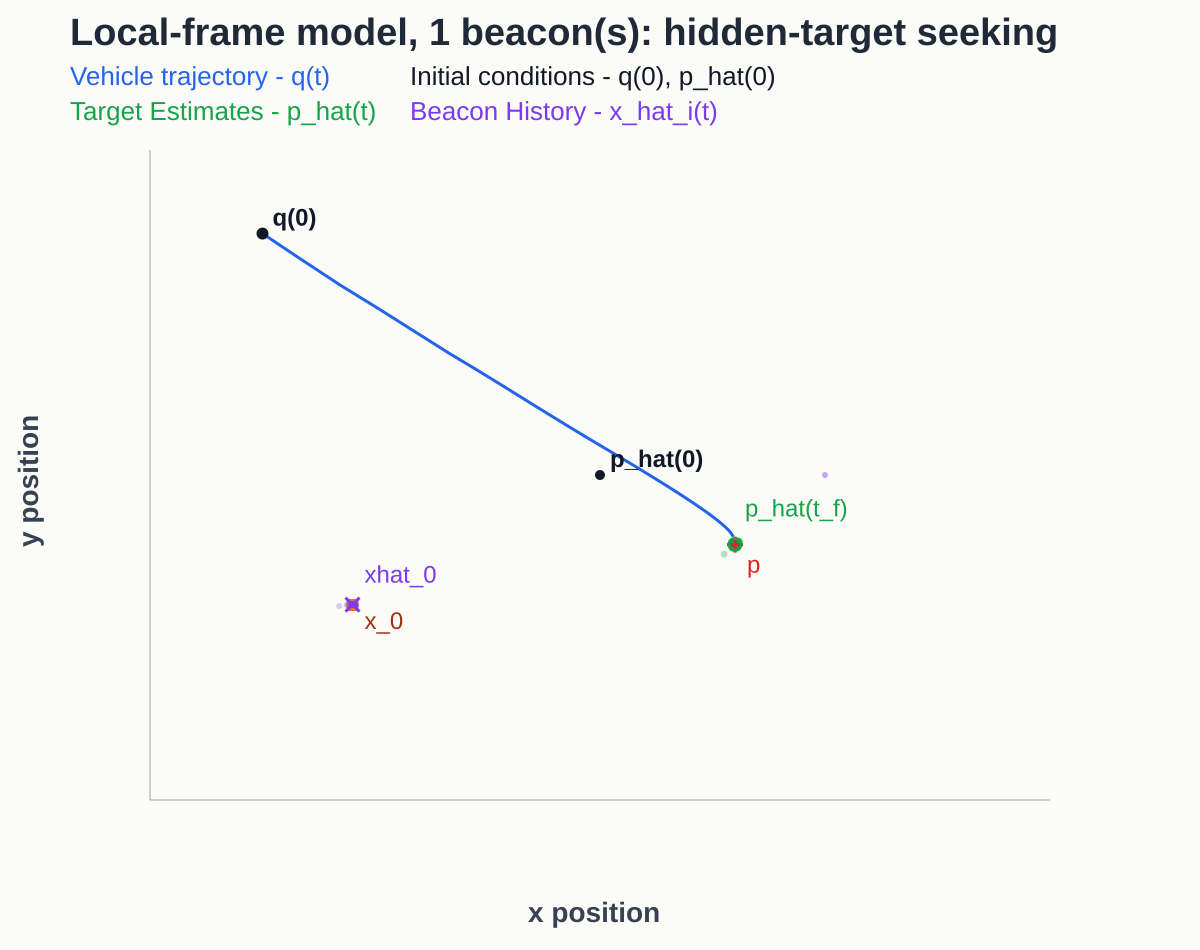

Data behind this chart, as committed beside it:
step, robot_x, robot_y, target_estimate_x, target_estimate_y, target_error, goal_error, beacon_position_rmse, beacon_yaw_rmse, cost, spread, sigma_min, excitation_norm2, retriggered, estimate_ready
0, -3, 2.6, 0.00000000, 0.00000000, 1.415, 5.372, 4.427, 0.75, 0.00000000, 0.00000000, , 0.00000000, 0, 0
1, -2.692, 2.35, 0.00000000, 0.00000000, 1.415, 4.976, 4.427, 0.75, 0.00000000, 0.00000000, 0.00000000, 0.0625, 1, 0
2, -2.308, 2.044, 1.103, -0.8529, 0.1412, 4.484, 0.1187, 0.02937, 2.342, 0.07858, 2.461, 0.0625, 1, 1
3, -1.951, 1.778, 1.208, -0.7417, 0.01169, 4.039, 0.001862, 0.0001261, 3.197, 0.396, 5.867, 0.05769, 0, 1
4, -1.632, 1.533, 1.175, -0.7863, 0.04387, 3.638, 0.04912, 0.0125, 5.626, 1.01, 9.657, 0.05326, 0, 1
5, -1.345, 1.314, 1.177, -0.7811, 0.03839, 3.277, 0.04522, 0.01056, 8.523, 1.943, 13.75, 0.04916, 0, 1
6, -1.081, 1.122, 1.228, -0.7158, 0.04385, 2.951, 0.02446, 0.007432, 16.45, 3.195, 18.08, 0.04538, 0, 1
7, -0.8454, 0.9462, 1.21, -0.7461, 0.01108, 2.657, 0.002641, 0.0002999, 18.55, 4.751, 22.23, 0.0419, 0, 1
8, -0.6336, 0.7864, 1.202, -0.7592, 0.009355, 2.392, 0.01145, 0.003395, 19.21, 6.588, 26.48, 0.03867, 0, 1
9, -0.4422, 0.6433, 1.21, -0.7485, 0.009779, 2.154, 0.003674, 0.00097, 20.07, 8.678, 30.91, 0.0357, 0, 1
10, -0.2692, 0.5151, 1.217, -0.7403, 0.01928, 1.939, 0.00631, 0.001829, 21.28, 10.99, 35.46, 0.03296, 0, 1
11, -0.1128, 0.4005, 1.224, -0.7296, 0.03165, 1.746, 0.01475, 0.00456, 22.18, 13.48, 40.14, 0.03042, 0, 1
12, 0.0291, 0.2984, 1.236, -0.7169, 0.04892, 1.572, 0.03048, 0.009044, 26.23, 16.13, 44.91, 0.02808, 0, 1
13, 0.1564, 0.2064, 1.233, -0.717, 0.04665, 1.416, 0.02764, 0.008376, 27.53, 18.91, 49.72, 0.02592, 0, 1
14, 0.2714, 0.1238, 1.239, -0.7119, 0.05457, 1.275, 0.03388, 0.0104, 30.43, 21.77, 54.53, 0.02393, 0, 1
15, 0.3737, 0.0482, 1.229, -0.7233, 0.03963, 1.149, 0.02428, 0.007135, 35.67, 24.71, 59.24, 0.02209, 0, 1
16, 0.4653, -0.02018, 1.225, -0.7253, 0.03543, 1.036, 0.01855, 0.005701, 39.99, 27.69, 63.93, 0.02039, 0, 1
17, 0.5476, -0.08183, 1.227, -0.7246, 0.03707, 0.9338, 0.02113, 0.006335, 41.27, 30.69, 68.49, 0.01882, 0, 1
18, 0.6213, -0.1378, 1.225, -0.7277, 0.03367, 0.8424, 0.01963, 0.005877, 44.1, 33.69, 72.92, 0.01738, 0, 1
19, 0.6873, -0.1887, 1.224, -0.7318, 0.03036, 0.7602, 0.01787, 0.00509, 46.87, 36.68, 77.18, 0.01604, 0, 1
20, 0.746, -0.235, 1.221, -0.7357, 0.02516, 0.6865, 0.01443, 0.003901, 48.58, 39.64, 81.32, 0.01481, 0, 1
21, 0.7985, -0.2769, 1.22, -0.7355, 0.02454, 0.6205, 0.01384, 0.003727, 49.1, 42.57, 85.34, 0.01367, 0, 1
22, 0.8455, -0.3149, 1.219, -0.7364, 0.02372, 0.5613, 0.01305, 0.003464, 49.27, 45.44, 89.18, 0.01262, 0, 1
23, 0.8873, -0.3492, 1.218, -0.7365, 0.02277, 0.5083, 0.01283, 0.00328, 51.51, 48.27, 92.89, 0.01165, 0, 1
24, 0.9246, -0.3804, 1.217, -0.7382, 0.0204, 0.4609, 0.01126, 0.002724, 52.17, 51.03, 96.44, 0.01075, 0, 1
25, 0.9575, -0.409, 1.213, -0.741, 0.01606, 0.4185, 0.008729, 0.001767, 55.76, 53.72, 99.83, 0.009926, 0, 1
26, 0.9868, -0.435, 1.214, -0.7426, 0.01556, 0.3803, 0.007695, 0.001249, 58.78, 56.34, 103.1, 0.009163, 0, 1
27, 1.013, -0.4587, 1.21, -0.7432, 0.01248, 0.3464, 0.005536, 0.0006141, 63.05, 58.89, 106.2, 0.008458, 0, 1
28, 1.035, -0.4802, 1.208, -0.7436, 0.01046, 0.316, 0.003999, 0.00009826, 67.16, 61.37, 109.2, 0.007808, 0, 1
29, 1.056, -0.4997, 1.208, -0.743, 0.01088, 0.289, 0.004029, 0.00009385, 67.77, 63.76, 112.1, 0.007208, 0, 1
30, 1.073, -0.5176, 1.206, -0.7449, 0.008099, 0.2647, 0.003868, 0.0006365, 70.06, 66.08, 114.8, 0.006654, 0, 1
31, 1.089, -0.5339, 1.206, -0.7456, 0.007502, 0.2429, 0.003952, 0.0009247, 70.59, 68.33, 117.4, 0.006142, 0, 1
32, 1.103, -0.5488, 1.208, -0.7454, 0.009536, 0.2232, 0.003795, 0.0002225, 76.65, 70.49, 119.9, 0.00567, 0, 1
33, 1.116, -0.5623, 1.209, -0.7444, 0.01101, 0.2057, 0.004831, 0.0003813, 78.62, 72.59, 122.3, 0.005234, 0, 1
34, 1.127, -0.5747, 1.208, -0.7445, 0.009897, 0.1901, 0.004553, 0.0002818, 79.99, 74.61, 124.6, 0.004832, 0, 1
35, 1.136, -0.5861, 1.205, -0.7466, 0.006026, 0.1759, 0.003714, 0.0004276, 86.75, 76.56, 126.8, 0.00446, 0, 1
36, 1.144, -0.5967, 1.205, -0.7473, 0.005276, 0.1631, 0.003772, 0.0007458, 87.4, 78.44, 128.9, 0.004117, 0, 1
37, 1.151, -0.6065, 1.203, -0.7483, 0.003606, 0.1516, 0.004161, 0.001143, 88.65, 80.25, 130.8, 0.003801, 0, 1
38, 1.157, -0.6155, 1.203, -0.7478, 0.004038, 0.1411, 0.003584, 0.0006954, 92.22, 82, 132.8, 0.003508, 0, 1
39, 1.163, -0.6238, 1.203, -0.7482, 0.003657, 0.1317, 0.003552, 0.0007822, 92.4, 83.69, 134.6, 0.003239, 0, 1
40, 1.167, -0.6314, 1.203, -0.7484, 0.003732, 0.123, 0.003591, 0.0008304, 92.87, 85.31, 136.3, 0.00299, 0, 1
41, 1.171, -0.6384, 1.204, -0.7477, 0.004808, 0.1152, 0.003604, 0.0003744, 95.04, 86.88, 138.1, 0.00276, 0, 1
42, 1.175, -0.6449, 1.204, -0.7477, 0.004654, 0.1081, 0.003547, 0.0004411, 95.17, 88.39, 139.7, 0.002548, 0, 1
43, 1.178, -0.651, 1.204, -0.7485, 0.004181, 0.1015, 0.003433, 0.0005333, 96.53, 89.84, 141.2, 0.002352, 0, 1
44, 1.18, -0.6565, 1.204, -0.7475, 0.004381, 0.09552, 0.003625, 0.0003491, 98.69, 91.24, 142.7, 0.002171, 0, 1
45, 1.183, -0.6617, 1.204, -0.7482, 0.004313, 0.08997, 0.003387, 0.0005503, 102.3, 92.6, 144.1, 0.002004, 0, 1
46, 1.185, -0.6665, 1.205, -0.7475, 0.00551, 0.08489, 0.00394, 0.000197, 104.2, 93.9, 145.4, 0.00185, 0, 1
47, 1.186, -0.671, 1.205, -0.7472, 0.005456, 0.08022, 0.0041, 0.0001179, 105, 95.17, 146.8, 0.001708, 0, 1
48, 1.188, -0.6751, 1.206, -0.7467, 0.006505, 0.07592, 0.004703, 0.0001288, 106.1, 96.38, 148, 0.001576, 0, 1
49, 1.189, -0.679, 1.205, -0.7474, 0.005625, 0.07185, 0.004084, 0.0001471, 107.2, 97.56, 149.2, 0.001455, 0, 1
50, 1.19, -0.6827, 1.205, -0.7477, 0.005285, 0.06804, 0.003796, 0.0002972, 107.6, 98.69, 150.3, 0.001343, 0, 1
51, 1.191, -0.6862, 1.205, -0.7478, 0.00543, 0.06445, 0.003901, 0.0002759, 108, 99.79, 151.4, 0.00124, 0, 1
52, 1.191, -0.6896, 1.204, -0.7485, 0.00414, 0.06104, 0.003208, 0.0007072, 111.3, 100.9, 152.5, 0.001145, 0, 1
53, 1.192, -0.6927, 1.203, -0.7483, 0.003813, 0.05787, 0.003317, 0.0006168, 112.7, 101.9, 153.5, 0.001057, 0, 1
54, 1.192, -0.6957, 1.204, -0.7486, 0.003948, 0.05485, 0.003336, 0.0006362, 115.2, 102.9, 154.5, 0.0009755, 0, 1
55, 1.192, -0.6985, 1.204, -0.7482, 0.004732, 0.05204, 0.003455, 0.0005474, 117.1, 103.8, 155.4, 0.0009005, 0, 1
56, 1.192, -0.7012, 1.204, -0.7482, 0.004196, 0.04938, 0.003245, 0.0006776, 118.2, 104.8, 156.3, 0.0008312, 0, 1
57, 1.193, -0.7037, 1.204, -0.7481, 0.004302, 0.04689, 0.003304, 0.0006511, 121, 105.7, 157.2, 0.0007673, 0, 1
58, 1.193, -0.7061, 1.204, -0.748, 0.004087, 0.04455, 0.003337, 0.0007037, 122.1, 106.5, 158.1, 0.0007083, 0, 1
59, 1.193, -0.7083, 1.204, -0.7481, 0.004252, 0.04232, 0.003319, 0.0006461, 122.8, 107.4, 158.9, 0.0006539, 0, 1
... 61 more rows
